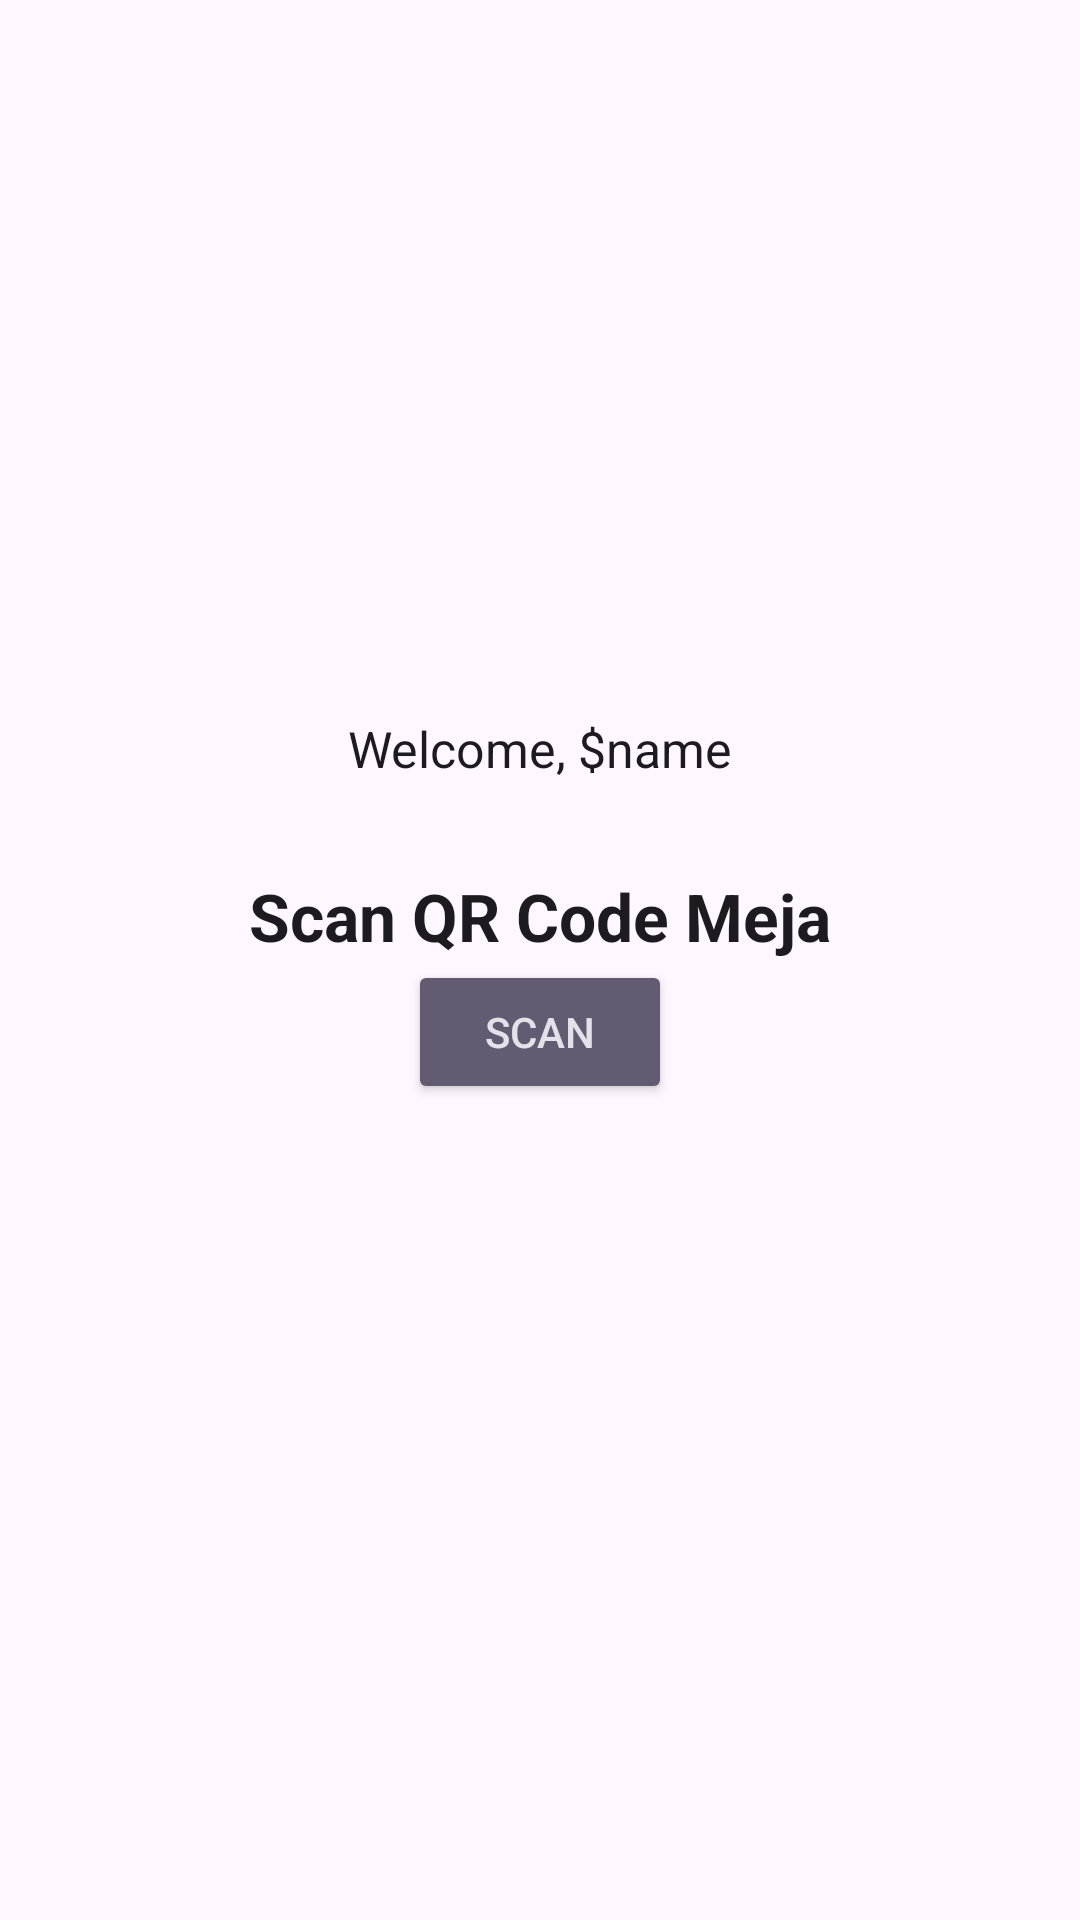

This screen was rendered from an Android layout file. Write that file and the resources it references.
<!-- AndroidManifest.xml: application theme Theme.RestAu -->
<!-- res/layout/activity_main.xml -->
<?xml version="1.0" encoding="utf-8"?>
<androidx.constraintlayout.widget.ConstraintLayout xmlns:android="http://schemas.android.com/apk/res/android"
    xmlns:app="http://schemas.android.com/apk/res-auto"
    xmlns:tools="http://schemas.android.com/tools"
    android:id="@+id/main"
    android:layout_width="match_parent"
    android:layout_height="match_parent"
    tools:context=".Controller.MainActivity">

    <androidx.constraintlayout.widget.Guideline
        android:id="@+id/centerGuide"
        android:layout_width="wrap_content"
        android:layout_height="wrap_content"
        android:orientation="horizontal"
        app:layout_constraintGuide_percent="0.5" />

    <TextView
        android:id="@+id/tvWelcome"
        style="@style/TextAppearance.AppCompat.Large"
        android:layout_width="wrap_content"
        android:layout_height="wrap_content"
        android:layout_marginBottom="30dp"
        android:text="Welcome, $name"
        android:textSize="50px"
        app:layout_constraintBottom_toTopOf="@+id/tvResult"
        app:layout_constraintEnd_toEndOf="parent"
        app:layout_constraintStart_toStartOf="parent" />

    <TextView
        android:id="@+id/tvResult"
        style="@style/TextAppearance.AppCompat.Large"
        android:layout_width="wrap_content"
        android:layout_height="wrap_content"
        android:text="@string/scan_qr_code"
        android:textStyle="bold"
        app:layout_constraintBottom_toTopOf="@id/centerGuide"
        app:layout_constraintEnd_toEndOf="parent"
        app:layout_constraintStart_toStartOf="parent" />

    <Button
        android:id="@+id/btnLaunch"
        style="@style/Widget.AppCompat.Button.Colored"
        android:layout_width="wrap_content"
        android:layout_height="wrap_content"
        android:text="@string/scan"
        app:layout_constraintEnd_toEndOf="parent"
        app:layout_constraintStart_toStartOf="parent"
        app:layout_constraintTop_toBottomOf="@id/centerGuide" />

</androidx.constraintlayout.widget.ConstraintLayout>
<!-- resources referenced by this layout -->
<resources>
  <string name="scan">Scan</string>
  <string name="scan_qr_code">Scan QR Code Meja</string>
  <style name="Theme.RestAu" parent="Base.Theme.RestAu" />
  <style name="Base.Theme.RestAu" parent="Theme.Material3.DayNight.NoActionBar">
          
          
      </style>
</resources>
